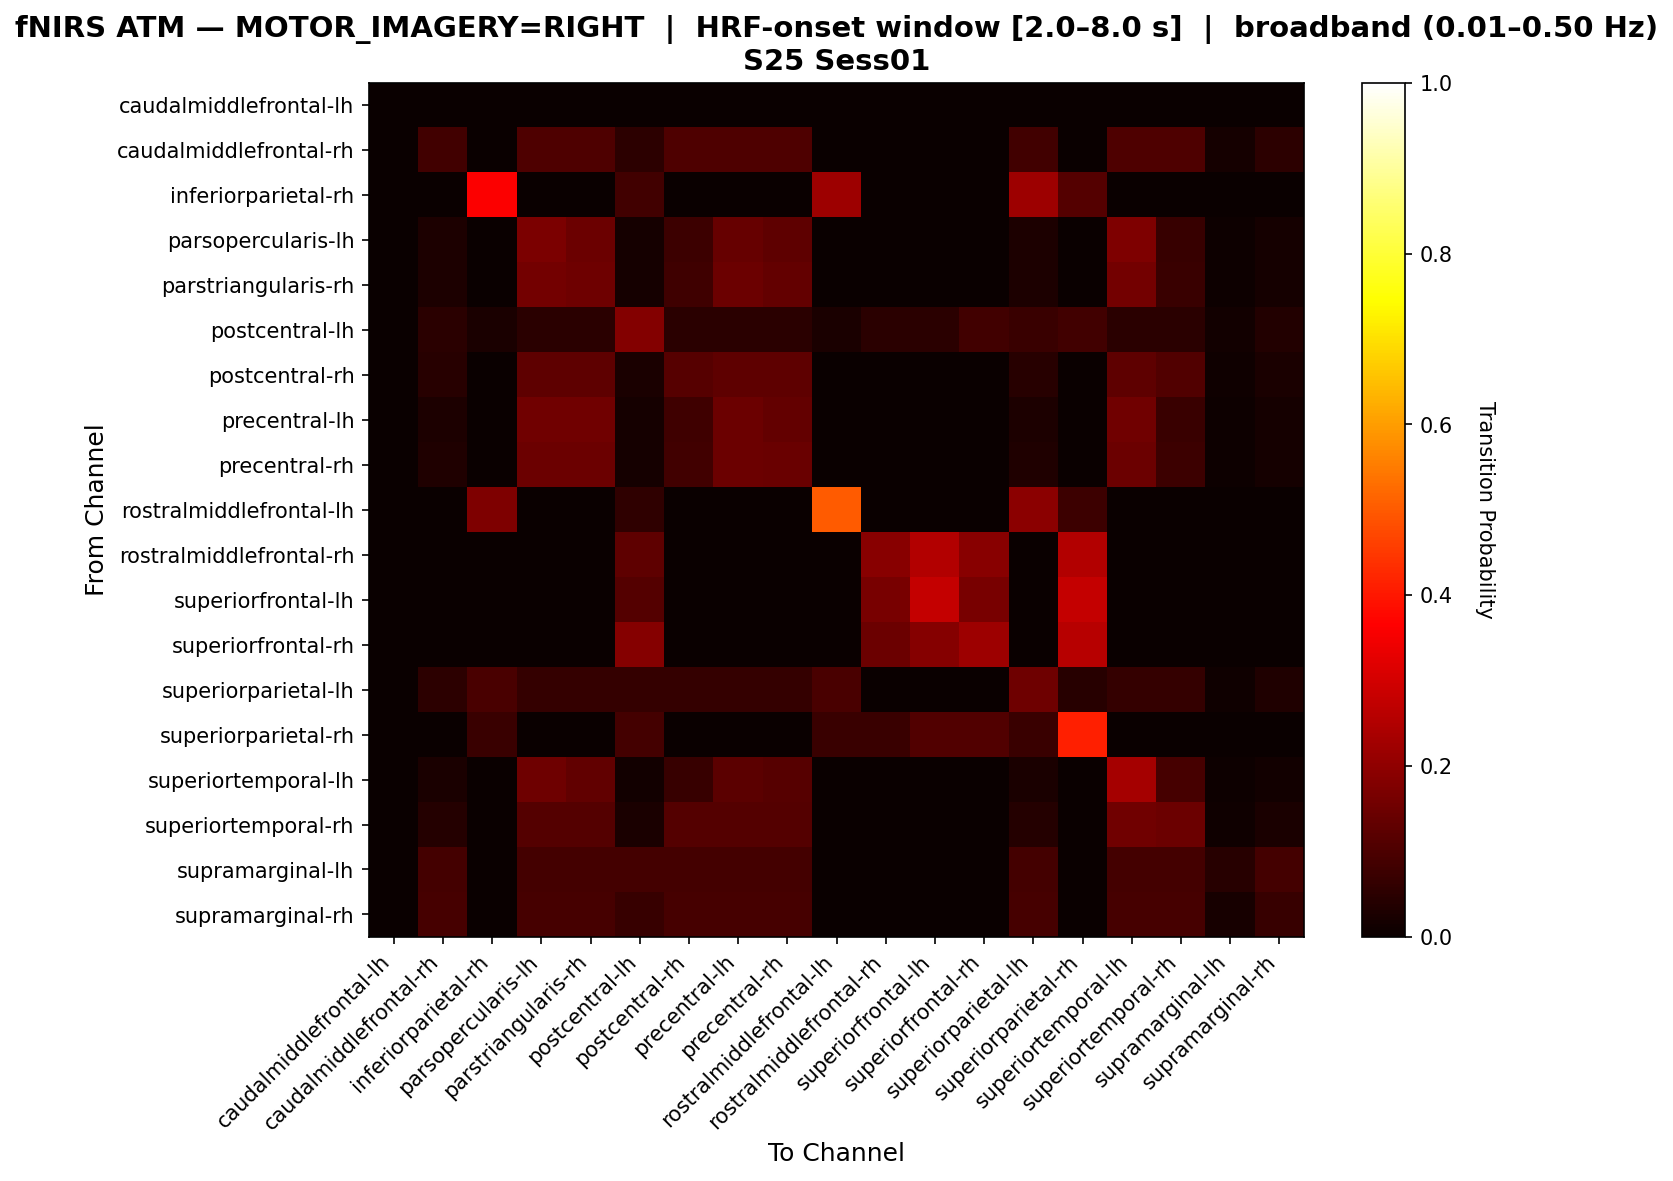

The file beside this chart, header and first rows:
, caudalmiddlefrontal-lh, caudalmiddlefrontal-rh, inferiorparietal-rh, parsopercularis-lh, parstriangularis-rh, postcentral-lh, postcentral-rh, precentral-lh, precentral-rh, rostralmiddlefrontal-lh, rostralmiddlefrontal-rh, superiorfrontal-lh, superiorfrontal-rh, superiorparietal-lh, superiorparietal-rh, superiortemporal-lh, superiortemporal-rh, supramarginal-lh, supramarginal-rh
caudalmiddlefrontal-lh, 0.0, 0.0, 0.0, 0.0, 0.0, 0.0, 0.0, 0.0, 0.0, 0.0, 0.0, 0.0, 0.0, 0.0, 0.0, 0.0, 0.0, 0.0, 0.0
caudalmiddlefrontal-rh, 0.0, 0.08475, 0.0, 0.1017, 0.1017, 0.05085, 0.1017, 0.1017, 0.1017, 0.0, 0.0, 0.0, 0.0, 0.08475, 0.0, 0.1017, 0.1017, 0.01695, 0.05085
inferiorparietal-rh, 0.0, 0.0, 0.3611, 0.0, 0.0, 0.08333, 0.0, 0.0, 0.0, 0.2222, 0.0, 0.0, 0.0, 0.2222, 0.1111, 0.0, 0.0, 0.0, 0.0
parsopercularis-lh, 0.0, 0.02907, 0.0, 0.1686, 0.1453, 0.01744, 0.07558, 0.1395, 0.1279, 0.0, 0.0, 0.0, 0.0, 0.02907, 0.0, 0.1744, 0.06977, 0.005814, 0.01744
parstriangularis-rh, 0.0, 0.0303, 0.0, 0.1576, 0.1515, 0.01818, 0.07879, 0.1455, 0.1333, 0.0, 0.0, 0.0, 0.0, 0.0303, 0.0, 0.1576, 0.07273, 0.006061, 0.01818
postcentral-lh, 0.0, 0.04819, 0.0241, 0.04819, 0.04819, 0.1807, 0.04819, 0.04819, 0.04819, 0.0241, 0.04819, 0.04819, 0.08434, 0.07229, 0.08434, 0.04819, 0.04819, 0.01205, 0.03614
postcentral-rh, 0.0, 0.04464, 0.0, 0.125, 0.125, 0.02679, 0.1161, 0.125, 0.125, 0.0, 0.0, 0.0, 0.0, 0.04464, 0.0, 0.125, 0.1071, 0.008929, 0.02679
precentral-lh, 0.0, 0.03067, 0.0, 0.1534, 0.1534, 0.0184, 0.07975, 0.1472, 0.135, 0.0, 0.0, 0.0, 0.0, 0.03067, 0.0, 0.1534, 0.07362, 0.006135, 0.0184
precentral-rh, 0.0, 0.03205, 0.0, 0.1474, 0.1474, 0.01923, 0.08333, 0.1474, 0.141, 0.0, 0.0, 0.0, 0.0, 0.03205, 0.0, 0.1474, 0.07692, 0.00641, 0.01923
rostralmiddlefrontal-lh, 0.0, 0.0, 0.1731, 0.0, 0.0, 0.05769, 0.0, 0.0, 0.0, 0.5, 0.0, 0.0, 0.0, 0.1923, 0.07692, 0.0, 0.0, 0.0, 0.0
rostralmiddlefrontal-rh, 0.0, 0.0, 0.0, 0.0, 0.0, 0.125, 0.0, 0.0, 0.0, 0.0, 0.1875, 0.25, 0.1875, 0.0, 0.25, 0.0, 0.0, 0.0, 0.0
superiorfrontal-lh, 0.0, 0.0, 0.0, 0.0, 0.0, 0.1111, 0.0, 0.0, 0.0, 0.0, 0.1667, 0.2778, 0.1667, 0.0, 0.2778, 0.0, 0.0, 0.0, 0.0
superiorfrontal-rh, 0.0, 0.0, 0.0, 0.0, 0.0, 0.1852, 0.0, 0.0, 0.0, 0.0, 0.1481, 0.1852, 0.2222, 0.0, 0.2593, 0.0, 0.0, 0.0, 0.0
superiorparietal-lh, 0.0, 0.05376, 0.09677, 0.06452, 0.06452, 0.06452, 0.06452, 0.06452, 0.06452, 0.09677, 0.0, 0.0, 0.0, 0.1505, 0.04301, 0.06452, 0.06452, 0.01075, 0.03226
superiorparietal-rh, 0.0, 0.0, 0.07143, 0.0, 0.0, 0.08929, 0.0, 0.0, 0.0, 0.07143, 0.07143, 0.1071, 0.1071, 0.07143, 0.4107, 0.0, 0.0, 0.0, 0.0
superiortemporal-lh, 0.0, 0.02591, 0.0, 0.1503, 0.1295, 0.01554, 0.06736, 0.1244, 0.114, 0.0, 0.0, 0.0, 0.0, 0.02591, 0.0, 0.2332, 0.09326, 0.005181, 0.01554
superiortemporal-rh, 0.0, 0.04274, 0.0, 0.1111, 0.1111, 0.02564, 0.1111, 0.1111, 0.1111, 0.0, 0.0, 0.0, 0.0, 0.04274, 0.0, 0.1538, 0.1453, 0.008547, 0.02564
supramarginal-lh, 0.0, 0.08696, 0.0, 0.08696, 0.08696, 0.08696, 0.08696, 0.08696, 0.08696, 0.0, 0.0, 0.0, 0.0, 0.08696, 0.0, 0.08696, 0.08696, 0.04348, 0.08696
supramarginal-rh, 0.0, 0.09302, 0.0, 0.09302, 0.09302, 0.06977, 0.09302, 0.09302, 0.09302, 0.0, 0.0, 0.0, 0.0, 0.09302, 0.0, 0.09302, 0.09302, 0.02326, 0.06977
